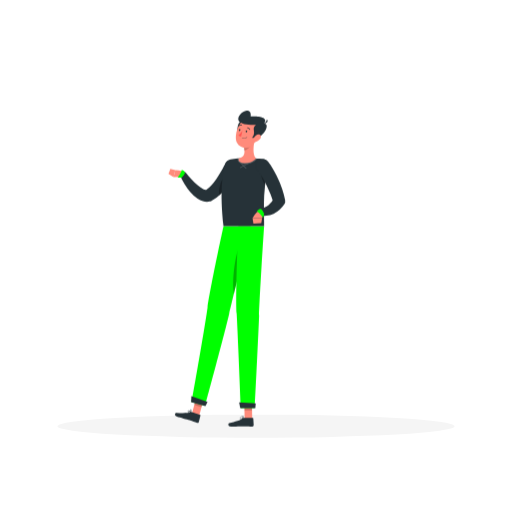
t = 0.00 s
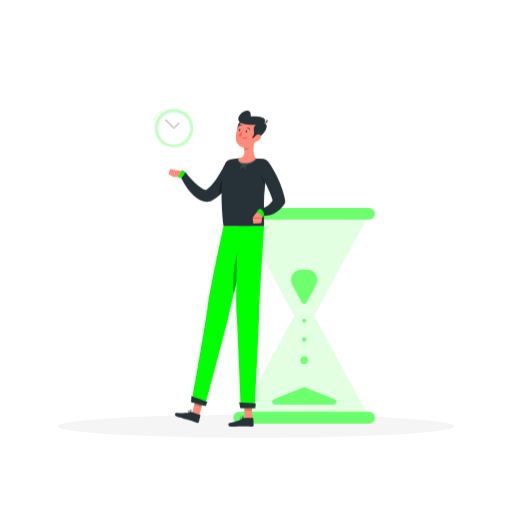
t = 0.42 s
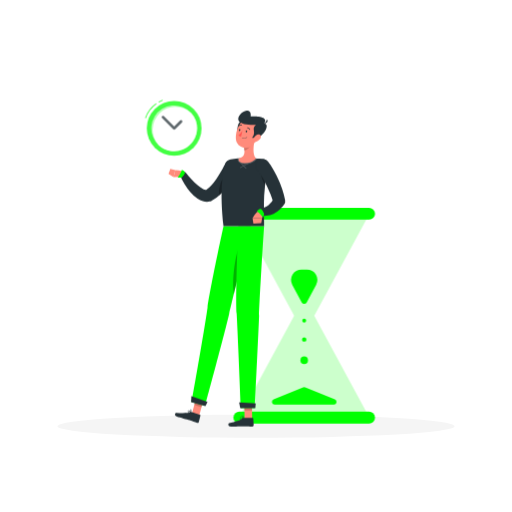
t = 0.83 s
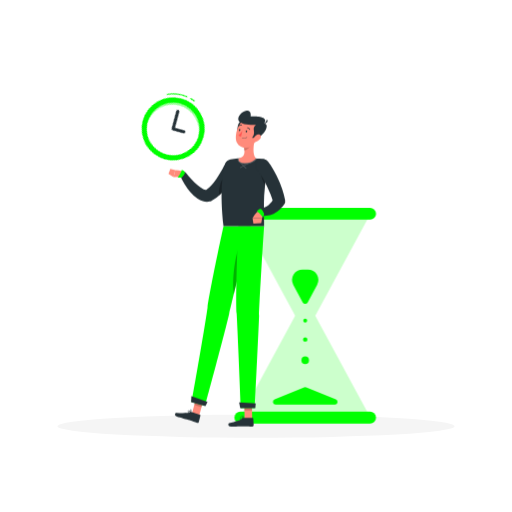
t = 1.25 s
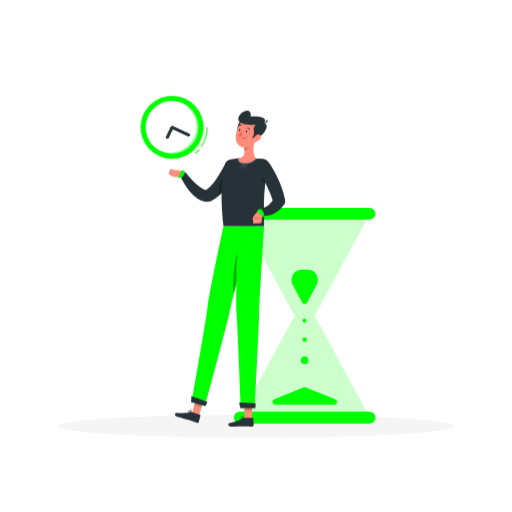
t = 1.67 s
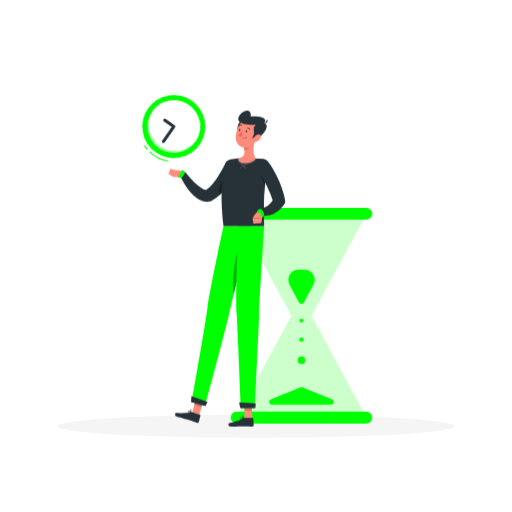
t = 2.08 s

The animated SVG that drew these frames (rendered in a browser with its animation timeline set to each time). Animation: 4 CSS @keyframes rules; one cycle of 2.50 s, repeats indefinitely.

<svg class="animated" id="freepik_stories-time-management" xmlns="http://www.w3.org/2000/svg" viewBox="0 0 500 500" version="1.1" xmlns:xlink="http://www.w3.org/1999/xlink" xmlns:svgjs="http://svgjs.com/svgjs"><style>svg#freepik_stories-time-management:not(.animated) .animable {opacity: 0;}svg#freepik_stories-time-management.animated #freepik--Hourglass--inject-57 {animation: 1s 1 forwards cubic-bezier(.36,-0.01,.5,1.38) fadeIn,1.5s Infinite  linear shake;animation-delay: 0s,1s;}svg#freepik_stories-time-management.animated #freepik--Clock--inject-57 {animation: 1s 1 forwards ease-in zoomIn,1.5s Infinite  linear spin;animation-delay: 0s,1s;}            @keyframes fadeIn {                0% {                    opacity: 0;                }                100% {                    opacity: 1;                }            }                    @keyframes shake {                10%, 90% {                    transform: translate3d(-1px, 0, 0);                  }                  20%, 80% {                    transform: translate3d(2px, 0, 0);                  }                  30%, 50%, 70% {                    transform: translate3d(-4px, 0, 0);                  }                  40%, 60% {                    transform: translate3d(4px, 0, 0);                  }            }                    @keyframes zoomIn {                0% {                    opacity: 0;                    transform: scale(0.5);                }                100% {                    opacity: 1;                    transform: scale(1);                }            }                 @keyframes spin {             from {                 transform: rotate(0);               }               to {                 transform: rotate(360deg);               }         }     .animator-hidden { display: none; }</style><g id="freepik--background-complete--inject-57" style="transform-origin: 250px 228.23px 0px;" class="animable animator-hidden"><rect y="382.4" width="500" height="0.25" style="fill: rgb(235, 235, 235); transform-origin: 250px 382.525px 0px;" id="ell6bygv7f92" class="animable"></rect><rect x="416.78" y="398.49" width="33.12" height="0.25" style="fill: rgb(235, 235, 235); transform-origin: 433.34px 398.615px 0px;" id="elnft953109e" class="animable"></rect><rect x="322.53" y="401.21" width="8.69" height="0.25" style="fill: rgb(235, 235, 235); transform-origin: 326.875px 401.335px 0px;" id="elsuyayx7c6qk" class="animable"></rect><rect x="396.59" y="389.21" width="19.19" height="0.25" style="fill: rgb(235, 235, 235); transform-origin: 406.185px 389.335px 0px;" id="eloddbvm53kae" class="animable"></rect><rect x="52.46" y="390.89" width="43.19" height="0.25" style="fill: rgb(235, 235, 235); transform-origin: 74.055px 391.015px 0px;" id="elbyirubqr0ya" class="animable"></rect><rect x="104.56" y="390.89" width="6.33" height="0.25" style="fill: rgb(235, 235, 235); transform-origin: 107.725px 391.015px 0px;" id="elnuv92tu8w8" class="animable"></rect><rect x="131.47" y="395.11" width="93.68" height="0.25" style="fill: rgb(235, 235, 235); transform-origin: 178.31px 395.235px 0px;" id="el0v6d2ndp3ys" class="animable"></rect><path d="M237,337.8H43.91a5.71,5.71,0,0,1-5.7-5.71V60.66A5.71,5.71,0,0,1,43.91,55H237a5.71,5.71,0,0,1,5.71,5.71V332.09A5.71,5.71,0,0,1,237,337.8ZM43.91,55.2a5.46,5.46,0,0,0-5.45,5.46V332.09a5.46,5.46,0,0,0,5.45,5.46H237a5.47,5.47,0,0,0,5.46-5.46V60.66A5.47,5.47,0,0,0,237,55.2Z" style="fill: rgb(235, 235, 235); transform-origin: 140.46px 196.4px 0px;" id="el24jhbaob4mf" class="animable"></path><path d="M453.31,337.8H260.21a5.72,5.72,0,0,1-5.71-5.71V60.66A5.72,5.72,0,0,1,260.21,55h193.1A5.71,5.71,0,0,1,459,60.66V332.09A5.71,5.71,0,0,1,453.31,337.8ZM260.21,55.2a5.47,5.47,0,0,0-5.46,5.46V332.09a5.47,5.47,0,0,0,5.46,5.46h193.1a5.47,5.47,0,0,0,5.46-5.46V60.66a5.47,5.47,0,0,0-5.46-5.46Z" style="fill: rgb(235, 235, 235); transform-origin: 356.75px 196.4px 0px;" id="eliaf4no0q89b" class="animable"></path><g id="ellu1tt1u44e9"><rect x="66.8" y="95.61" width="135.7" height="286.79" style="fill: rgb(230, 230, 230); transform-origin: 134.65px 239.005px 0px; transform: rotate(180deg);" class="animable"></rect></g><g id="el80khcm2635e"><rect x="63.78" y="95.61" width="135.7" height="286.79" style="fill: rgb(245, 245, 245); transform-origin: 131.63px 239.005px 0px; transform: rotate(180deg);" class="animable"></rect></g><g id="elnkrcbr78wdh"><rect x="-5.68" y="176.57" width="274.63" height="124.87" style="fill: rgb(250, 250, 250); transform-origin: 131.635px 239.005px 0px; transform: rotate(90deg);" class="animable"></rect></g><polygon points="165.31 376.32 133.67 101.69 97.95 101.69 129.59 376.32 165.31 376.32" style="fill: rgb(255, 255, 255); transform-origin: 131.63px 239.005px 0px;" id="elrq3vo29vjo" class="animable"></polygon><g id="elr7sogptfz2l"><rect x="-66.98" y="237.86" width="274.63" height="2.28" style="fill: rgb(230, 230, 230); transform-origin: 70.335px 239px 0px; transform: rotate(90deg);" class="animable"></rect></g><g id="elfyvkdszkorh"><rect x="66.02" y="125.48" width="131.22" height="8.16" style="fill: rgb(245, 245, 245); transform-origin: 131.63px 129.56px 0px; transform: rotate(180deg);" class="animable"></rect></g><g id="elc4jbu3i608c"><rect x="163.63" y="271.8" width="166.4" height="54.79" style="fill: rgb(240, 240, 240); transform-origin: 246.83px 299.195px 0px; transform: rotate(90deg);" class="animable"></rect></g><g id="elqmf7v3a5048"><rect x="222.44" y="220.86" width="48.77" height="48.77" style="fill: rgb(245, 245, 245); transform-origin: 246.825px 245.245px 0px; transform: rotate(90deg);" class="animable"></rect></g><g id="elpar7p4gdz4"><rect x="222.44" y="274.01" width="48.77" height="48.77" style="fill: rgb(245, 245, 245); transform-origin: 246.825px 298.395px 0px; transform: rotate(90deg);" class="animable"></rect></g><g id="elem2vwp6cpn9"><rect x="222.44" y="327.17" width="48.77" height="48.77" style="fill: rgb(245, 245, 245); transform-origin: 246.825px 351.555px 0px; transform: rotate(90deg);" class="animable"></rect></g><path d="M257.63,220.22H236a5,5,0,0,0,5.05,5.05h11.48A5.06,5.06,0,0,0,257.63,220.22Z" style="fill: rgb(230, 230, 230); transform-origin: 246.815px 222.745px 0px;" id="eljb9oqmfbe3" class="animable"></path><path d="M257.63,273.37H236a5.06,5.06,0,0,0,5.05,5.06h11.48A5.07,5.07,0,0,0,257.63,273.37Z" style="fill: rgb(230, 230, 230); transform-origin: 246.815px 275.9px 0px;" id="el79mdh54iq3c" class="animable"></path><path d="M257.63,326.52H236a5.06,5.06,0,0,0,5.05,5.06h11.48A5.07,5.07,0,0,0,257.63,326.52Z" style="fill: rgb(230, 230, 230); transform-origin: 246.815px 329.05px 0px;" id="elw5069lt9ml" class="animable"></path><g id="elgskxvpx34kw"><rect x="204.71" y="285.52" width="166.4" height="27.37" style="fill: rgb(245, 245, 245); transform-origin: 287.91px 299.205px 0px; transform: rotate(90deg);" class="animable"></rect></g><g id="eld4oez2ixam"><rect x="420.49" y="253.03" width="15.19" height="125.28" style="fill: rgb(240, 240, 240); transform-origin: 428.085px 315.67px 0px; transform: rotate(180deg);" class="animable"></rect></g><g id="elny7r37zxs2d"><rect x="287.71" y="378.31" width="145.86" height="4.09" style="fill: rgb(240, 240, 240); transform-origin: 360.64px 380.355px 0px; transform: rotate(180deg);" class="animable"></rect></g><rect x="285.61" y="253.03" width="134.88" height="125.28" style="fill: rgb(250, 250, 250); transform-origin: 353.05px 315.67px 0px;" id="elyvcr8v690j" class="animable"></rect><path d="M312,326.24h82.06a14.61,14.61,0,1,0,0-29.22H312a14.61,14.61,0,1,0,0,29.22ZM394.08,298a13.63,13.63,0,1,1,0,27.26H312A13.63,13.63,0,0,1,312,298Z" style="fill: rgb(240, 240, 240); transform-origin: 353.03px 311.63px 0px;" id="elgqyxuvd8wec" class="animable"></path><path d="M312,362.59h82.06a14.61,14.61,0,0,0,0-29.22H312a14.61,14.61,0,0,0,0,29.22Zm82.06-28.24a13.63,13.63,0,1,1,0,27.25H312a13.63,13.63,0,1,1,0-27.25Z" style="fill: rgb(240, 240, 240); transform-origin: 353.03px 347.98px 0px;" id="el4qhvv84vy7q" class="animable"></path><path d="M340.67,308.48h24.76a3.06,3.06,0,0,0,3.05-3.05h0a3.06,3.06,0,0,0-3.05-3.05H340.67a3.06,3.06,0,0,0-3.05,3.05h0A3.06,3.06,0,0,0,340.67,308.48Z" style="fill: rgb(235, 235, 235); transform-origin: 353.05px 305.43px 0px;" id="el291p4s2qtbu" class="animable"></path><path d="M312,289.89h82.06a14.61,14.61,0,1,0,0-29.22H312a14.61,14.61,0,1,0,0,29.22Zm82.06-28.24a13.63,13.63,0,0,1,0,27.26H312a13.63,13.63,0,1,1,0-27.26Z" style="fill: rgb(240, 240, 240); transform-origin: 353.03px 275.28px 0px;" id="elti8h8bya9op" class="animable"></path><path d="M340.67,272.13h24.76a3.06,3.06,0,0,0,3.05-3.05h0a3.05,3.05,0,0,0-3.05-3H340.67a3.05,3.05,0,0,0-3.05,3h0A3.06,3.06,0,0,0,340.67,272.13Z" style="fill: rgb(235, 235, 235); transform-origin: 353.05px 269.105px 0px;" id="el27pr6yriotz" class="animable"></path><path d="M340.67,344.82h24.76a3.05,3.05,0,0,0,3.05-3h0a3.06,3.06,0,0,0-3.05-3H340.67a3.06,3.06,0,0,0-3.05,3h0A3.05,3.05,0,0,0,340.67,344.82Z" style="fill: rgb(235, 235, 235); transform-origin: 353.05px 341.82px 0px;" id="elplbrsbmwc9" class="animable"></path><g id="elz2jujskach"><rect x="282.84" y="246.67" width="137.65" height="6.37" style="fill: rgb(240, 240, 240); transform-origin: 351.665px 249.855px 0px; transform: rotate(180deg);" class="animable"></rect></g><rect x="420.49" y="246.67" width="18.17" height="6.37" style="fill: rgb(230, 230, 230); transform-origin: 429.575px 249.855px 0px;" id="elz0xvabxyt9k" class="animable"></rect><path d="M322,146.39c3.07,1.54,11.39-.12,8.62,5.51a46.81,46.81,0,0,1-5.69,8.26c-3.1,3.83-2.51,8,1.15,9.48a4.41,4.41,0,0,1,2,1.4c1.69,2.42-2.29,5.66-4.25,8.08s-2.74,4.8-1.3,6.6c1.6,2,4.92,1.25,7.56,1.85,6.34,1.45-.18,10.2.49,14.69.46,3.08,3,3.94,6.35,4.37,2.77.36,6.46.61,6.61,3.44.14,2.46-3.06,5.24-3.9,7.82a8.09,8.09,0,0,0,.62,6.8,7.43,7.43,0,0,0,5,3.26c3.14.66,7.89,0,8.12,3.52.1,1.58-1,3-.24,4.44a5.1,5.1,0,0,0,3.69,2.17,26.91,26.91,0,0,0,9.06-.16c3.69-.68,9.14-3.93,7.14-7.06a4.28,4.28,0,0,0-2.86-1.64c-.88-.18-3.46.1-3.79-.5s.56-2.91.59-3.74a17.57,17.57,0,0,0-1.07-6.77,20.65,20.65,0,0,0-4.76-7.54c-.88-.89-2.27-1.54-2.45-2.83s.63-2.71,1.53-4c1.41-2,3.6-3.88,4.39-6,1.24-3.34-1.77-4.4-4.56-5.16-2.52-.69-5.84-1.57-5-4.63.62-2.21,3.41-4,4.24-6.18,1.13-2.89-1.61-3-3.56-4-2.55-1.34-3.19-3.74-2.27-6.77,1.53-5,10.7-12.07,6-15.32-1.19-.83-2.3-1.1-3-2.35s-.88-3-1.88-4.18c-1.58-1.91-4.85-2.23-6.55-4-3.51-3.64,4.06-10.09-2.85-11.63a8.2,8.2,0,0,1-4-1.67c-.63-.59-1.15-3.44-1.86-3.64-3.17-.88-8.88,5.27-10.68,7.16C326.45,137.75,318.36,144.55,322,146.39Z" style="fill: rgb(224, 224, 224); transform-origin: 347.265px 183.306px 0px;" id="elrlis382hlob" class="animable"></path><path d="M376.39,231.21c-1.88-3.49-10.11-7-4.65-11a45.91,45.91,0,0,1,9.44-4.93c4.78-2,6.48-6.6,4.06-10.41a5.76,5.76,0,0,1-1-2.7c-.2-3.52,5.05-4.36,8.07-5.63s5-3.21,4.67-5.95c-.34-3-3.66-4.34-5.67-6.59-4.82-5.42,5.62-10.33,7.43-15.35,1.24-3.44-.5-5.87-3.26-8.42-2.25-2.09-5.38-4.63-4-7.63,1.2-2.6,5.51-3.46,7.63-5.58a10.33,10.33,0,0,0,3.1-7.35,9.59,9.59,0,0,0-2.65-6.43c-2.42-2.63-7-4.88-5.29-8.65.76-1.68,2.49-2.43,2.59-4.4a6.41,6.41,0,0,0-2.09-4.51,27.22,27.22,0,0,0-8.08-5.47c-3.62-1.6-10.17-1.65-10.08,2.8a5.45,5.45,0,0,0,1.64,3.45c.69.74,3.11,2.05,3.08,2.87s-2,2.63-2.53,3.46a23.24,23.24,0,0,0-2.67,7.6,28.42,28.42,0,0,0,.17,10.68c.29,1.45,1.18,3,.64,4.42s-2,2.38-3.47,3.11c-2.31,1.16-5.26,1.75-7.09,3.43-2.89,2.65-.8,5.61,1.26,8.12,1.86,2.27,4.31,5.23,1.92,7.84-1.73,1.88-5.16,2-7,3.69-2.54,2.27-.19,4.08,1,6.36,1.52,3,.81,5.8-1.63,8.33-4,4.18-15.9,5.72-13.49,12,.61,1.59,1.43,2.56,1.4,4.28s-.82,3.6-.58,5.45c.37,2.94,3.08,5.3,3.64,8.17,1.14,5.91-9,7.82-3.72,13.68a9.88,9.88,0,0,1,2.66,4.22c.25,1-.83,4.23-.31,4.88,2.33,2.87,10.66.13,13.26-.7C367.86,237.3,378.64,235.36,376.39,231.21Z" style="fill: rgb(245, 245, 245); transform-origin: 374.928px 174.774px 0px;" id="ell7u3a7su4td" class="animable"></path><path d="M397.47,223.34s-1,23.33-39.18,23.33-39.18-23.33-39.18-23.33Z" style="fill: rgb(240, 240, 240); transform-origin: 358.29px 235.005px 0px;" id="elgvz4uk4j9nl" class="animable"></path></g><g id="freepik--Shadow--inject-57" style="transform-origin: 250px 416.24px 0px;" class="animable animator-active"><ellipse id="freepik--path--inject-57" cx="250" cy="416.24" rx="193.89" ry="11.32" style="fill: rgb(245, 245, 245); transform-origin: 250px 416.24px 0px;" class="animable"></ellipse></g><g id="freepik--Hourglass--inject-57" style="transform-origin: 297.04px 308.295px 0px;" class="animable"><g id="ely0z0zw47wg"><g style="opacity: 0.2; transform-origin: 297.04px 308.295px 0px;" class="animable"><polygon points="360.73 407.87 297.04 290.15 233.35 407.87 360.73 407.87" style="fill: rgb(0, 255, 0); transform-origin: 297.04px 349.01px 0px;" id="elkalzled2hat" class="animable"></polygon><polygon points="360.73 208.72 297.04 326.43 233.35 208.72 360.73 208.72" style="fill: rgb(0, 255, 0); transform-origin: 297.04px 267.575px 0px;" id="el9sifl1fvjdq" class="animable"></polygon></g></g><path d="M308.71,278.22l-9.32,17.22a2.67,2.67,0,0,1-4.7,0l-9.32-17.22a10.21,10.21,0,0,1,9-15.06h5.39A10.21,10.21,0,0,1,308.71,278.22Z" style="fill: rgb(0, 255, 0); transform-origin: 297.04px 280.001px 0px;" id="el1dltd98ztk6" class="animable"></path><path d="M298.05,378.15,327,390.05a2.67,2.67,0,0,1-1,5.13H268.13a2.67,2.67,0,0,1-1-5.13L296,378.15A2.65,2.65,0,0,1,298.05,378.15Z" style="fill: rgb(0, 255, 0); transform-origin: 297.065px 386.562px 0px;" id="elafv68iuhbts" class="animable"></path><circle cx="297.04" cy="351.8" r="3.71" style="fill: rgb(0, 255, 0); transform-origin: 297.04px 351.8px 0px;" id="elinz9rpzp5l" class="animable"></circle><circle cx="297.04" cy="313.05" r="1.91" style="fill: rgb(0, 255, 0); transform-origin: 297.04px 313.05px 0px;" id="el42m78g57fsq" class="animable"></circle><circle cx="297.04" cy="331.52" r="2.17" style="fill: rgb(0, 255, 0); transform-origin: 297.04px 331.52px 0px;" id="elrbq1tdvjv9k" class="animable"></circle><path d="M360.41,402.06H233.67a5.82,5.82,0,0,0-5.8,5.81h0a5.82,5.82,0,0,0,5.8,5.8H360.41a5.82,5.82,0,0,0,5.8-5.8h0A5.82,5.82,0,0,0,360.41,402.06Z" style="fill: rgb(0, 255, 0); transform-origin: 297.04px 407.865px 0px;" id="eljfvj2mf044a" class="animable"></path><path d="M360.41,202.92H233.67a5.82,5.82,0,0,0-5.8,5.8h0a5.82,5.82,0,0,0,5.8,5.8H360.41a5.82,5.82,0,0,0,5.8-5.8h0A5.82,5.82,0,0,0,360.41,202.92Z" style="fill: rgb(0, 255, 0); transform-origin: 297.04px 208.72px 0px;" id="elbgh466ngyc" class="animable"></path></g><g id="freepik--Character--inject-57" style="transform-origin: 221.525px 262.226px 0px;" class="animable"><polygon points="194.63 405.68 187.58 403.39 191.96 386.76 199.01 389.05 194.63 405.68" style="fill: rgb(255, 139, 123); transform-origin: 193.295px 396.22px 0px;" id="el26a3cjgo6c4" class="animable"></polygon><path d="M187.47,402.45l7.92,2.57a.54.54,0,0,1,.37.65l-1.65,6.4a1.31,1.31,0,0,1-1.64.85c-2.74-.94-4-1.53-7.49-2.66-2.15-.7-9.21-2.52-12.17-3.48s-1.93-3.86-.59-3.72c6,.63,11.4.35,13.9-.57A2.09,2.09,0,0,1,187.47,402.45Z" style="fill: rgb(38, 50, 56); transform-origin: 183.337px 407.669px 0px;" id="eliqgh5vzkcf" class="animable"></path><g id="elu11gr5ajiz"><polygon points="199.01 389.06 191.96 386.76 189.7 395.34 196.76 397.63 199.01 389.06" style="opacity: 0.2; transform-origin: 194.355px 392.195px 0px;" class="animable"></polygon></g><path d="M218.28,220.72s-12.65,58.55-15.62,79.6c-3.25,23.05-15.46,92.27-15.46,92.27l13.09,3.62s18.14-67.13,23.44-89.54c5.75-24.33,21-86,21-86Z" style="fill: rgb(0, 255, 0); transform-origin: 215.965px 308.44px 0px;" id="el8d1j9o1u44m" class="animable"></path><g id="el35rnwljivim"><path d="M233.92,239.92c-5,11.34-7.47,36-5.53,47.35,3.54-14.55,7.8-31.85,11.09-45.16C238.37,238.25,236.53,234,233.92,239.92Z" style="opacity: 0.3; transform-origin: 233.604px 262.129px 0px;" class="animable"></path></g><polygon points="200.62 396.47 186.6 392.61 186.88 386.9 202.66 392.35 200.62 396.47" style="fill: rgb(38, 50, 56); transform-origin: 194.63px 391.685px 0px;" id="elhbkdztbomlu" class="animable"></polygon><path d="M184.57,402.87a9.63,9.63,0,0,0,2,.36.18.18,0,0,0,.16-.28c-.18-.23-1.73-2.24-2.7-2.18a.65.65,0,0,0-.54.34,1,1,0,0,0-.08,1A2,2,0,0,0,184.57,402.87Zm1.59,0c-1.34-.16-2.26-.5-2.48-.93a.62.62,0,0,1,.07-.63.32.32,0,0,1,.26-.17C184.53,401.08,185.51,402.06,186.16,402.84Z" style="fill: rgb(38, 50, 56); transform-origin: 185.036px 401.999px 0px;" id="elauydhp83ao" class="animable"></path><path d="M186.5,403.22h.08a.18.18,0,0,0,.13-.11c0-.08.85-2.06.36-3a.85.85,0,0,0-.62-.45.66.66,0,0,0-.76.3c-.41.72.16,2.53.73,3.18Zm0-3.17a.5.5,0,0,1,.31.26,3.85,3.85,0,0,1-.27,2.39,3.52,3.52,0,0,1-.51-2.53c0-.09.14-.19.39-.14Z" style="fill: rgb(38, 50, 56); transform-origin: 186.386px 401.426px 0px;" id="ellyyatzsz3y" class="animable"></path><path d="M231.74,165.13c-.38.9-.7,1.58-1.05,2.34s-.73,1.46-1.1,2.18c-.74,1.45-1.52,2.86-2.33,4.27a82.48,82.48,0,0,1-5.4,8.18,62,62,0,0,1-6.65,7.59,38.5,38.5,0,0,1-8.68,6.42l-.25.13a5.17,5.17,0,0,1-1.28.46,14.21,14.21,0,0,1-6.87-.27,20,20,0,0,1-5.24-2.44,34,34,0,0,1-7.24-6.56,60.17,60.17,0,0,1-5.27-7.31,65.7,65.7,0,0,1-4.13-7.85,3.24,3.24,0,0,1,5.47-3.35l.1.12c1.65,2,3.44,4.13,5.24,6.07a68.41,68.41,0,0,0,5.58,5.48,27.46,27.46,0,0,0,5.74,4,8.46,8.46,0,0,0,2.47.82,2.74,2.74,0,0,0,1.44-.12l-1.53.59a29.94,29.94,0,0,0,5.61-4.9,61.91,61.91,0,0,0,5-6.42c1.58-2.3,3.08-4.71,4.49-7.19.72-1.23,1.41-2.48,2.06-3.75l1-1.89c.31-.61.65-1.31.89-1.8l.06-.14a6.5,6.5,0,0,1,11.85,5.34Z" style="fill: rgb(38, 50, 56); transform-origin: 204.115px 176.535px 0px;" id="elxd0aggekyw" class="animable"></path><g id="elxso2iu7dns"><path d="M215.39,178.71c3.14-8.34,9.81-8.48,12.7-6.27-.21.39-.43.78-.65,1.17a84.91,84.91,0,0,1-5.15,7.91A65.35,65.35,0,0,1,216,188.9c-.72.71-1.46,1.41-2.23,2.09A32,32,0,0,1,215.39,178.71Z" style="opacity: 0.3; transform-origin: 220.898px 181.11px 0px;" class="animable"></path></g><path d="M176,172.79l-6.5.24,1.62-6.95a33.54,33.54,0,0,1,6.63,1,2.63,2.63,0,0,1,1.41,4h0A3.91,3.91,0,0,1,176,172.79Z" style="fill: rgb(255, 139, 123); transform-origin: 174.559px 169.555px 0px;" id="elc1xqissdhl" class="animable"></path><path d="M179.64,166.92a6.28,6.28,0,0,0-2.15-1.11c-.54,2.84-4,7.63-4,7.63h2.71a2.38,2.38,0,0,0,1.83-.85l1.9-2.28A2.37,2.37,0,0,0,179.64,166.92Z" style="fill: rgb(0, 255, 0); transform-origin: 177px 169.625px 0px;" id="eluoarf9vrhb" class="animable"></path><polygon points="164.52 169.83 166.34 164.93 171.1 166.09 169.48 173.03 164.52 169.83" style="fill: rgb(255, 139, 123); transform-origin: 167.81px 168.98px 0px;" id="elmv5zsdc6zdg" class="animable"></polygon><polygon points="246.25 408.92 238.84 408.92 238.58 391.75 245.99 391.75 246.25 408.92" style="fill: rgb(255, 139, 123); transform-origin: 242.415px 400.335px 0px;" id="eluvng6xdvz5" class="animable"></polygon><path d="M238.45,408.06h8.33a.53.53,0,0,1,.55.51l.4,6.59a1.32,1.32,0,0,1-1.3,1.32c-2.9-.05-4.28-.22-8-.22-2.25,0-9.78.23-12.89.23s-3-3.08-1.71-3.36c5.92-1.24,11.2-3,13.29-4.61A2.07,2.07,0,0,1,238.45,408.06Z" style="fill: rgb(38, 50, 56); transform-origin: 235.354px 412.275px 0px;" id="elsl6htan5sm" class="animable"></path><g id="el8366m9icy7r"><polygon points="246 391.76 238.58 391.76 238.72 400.61 246.13 400.61 246 391.76" style="opacity: 0.2; transform-origin: 242.355px 396.185px 0px;" class="animable"></polygon></g><path d="M232.74,220.72s-2.83,64.41-1.63,85.64c1.32,23.24,4.08,92.11,4.08,92.11h13.58s3.42-67,4.24-90c.89-25,4.92-87.75,4.92-87.75Z" style="fill: rgb(0, 255, 0); transform-origin: 244.372px 309.595px 0px;" id="elpixrcgz4km" class="animable"></path><polygon points="249.32 398.47 234.65 398.47 233.53 393.01 249.72 393.82 249.32 398.47" style="fill: rgb(38, 50, 56); transform-origin: 241.625px 395.74px 0px;" id="elene622sv9dq" class="animable"></polygon><path d="M235.82,409.35a9.69,9.69,0,0,0,2-.26.2.2,0,0,0,.13-.14.19.19,0,0,0-.07-.17c-.24-.17-2.34-1.6-3.25-1.24a.66.66,0,0,0-.4.48,1,1,0,0,0,.22.94A2,2,0,0,0,235.82,409.35Zm1.5-.51c-1.33.26-2.3.22-2.65-.12a.64.64,0,0,1-.12-.62.3.3,0,0,1,.19-.24C235.23,407.67,236.46,408.29,237.32,408.84Z" style="fill: rgb(38, 50, 56); transform-origin: 236.072px 408.42px 0px;" id="el9l369mry8d5" class="animable"></path><path d="M237.76,409.09a.13.13,0,0,0,.08,0,.18.18,0,0,0,.09-.14c0-.09.17-2.22-.58-2.94a.87.87,0,0,0-.73-.24.66.66,0,0,0-.62.52c-.18.81.93,2.36,1.67,2.8A.15.15,0,0,0,237.76,409.09Zm-1-3a.5.5,0,0,1,.37.15,3.83,3.83,0,0,1,.49,2.36c-.64-.55-1.38-1.73-1.27-2.26,0-.1.08-.22.33-.25Z" style="fill: rgb(38, 50, 56); transform-origin: 236.964px 407.429px 0px;" id="elkchblbx3b2" class="animable"></path><path d="M261.64,160.94a4.72,4.72,0,0,0-4-5.5h-.08c-2.39-.35-5.39-.71-8.33-.85a147.89,147.89,0,0,0-16.85,0c-2.59.24-5.12.67-7.14,1.06l-.08,0a7.08,7.08,0,0,0-5.39,4.94c-2.42,8.15-5.31,24.79-1.53,60.12h39.65c.28-3.54-.51-15.06.07-29.73A234.86,234.86,0,0,1,261.64,160.94Z" style="fill: rgb(38, 50, 56); transform-origin: 239.064px 187.53px 0px;" id="elyj4w39wv0gq" class="animable"></path><g id="elwldb7h47rb"><path d="M261.26,163.12c-.82,4.74-1.83,11.19-2.53,18,0,0-3.62-7.1-4.28-13.17S259,161.42,261.26,163.12Z" style="opacity: 0.3; transform-origin: 257.826px 171.692px 0px;" class="animable"></path></g><g id="el9cxd1gw0gid"><g style="opacity: 0.2; transform-origin: 241.528px 159.49px 0px;" class="animable"><path d="M234.67,164.06a.38.38,0,0,1-.17-.71l12.36-6.41a.38.38,0,0,1,.5.16.38.38,0,0,1-.16.51L234.84,164A.47.47,0,0,1,234.67,164.06Z" style="fill: rgb(255, 255, 255); transform-origin: 240.855px 160.481px 0px;" id="elioq0umqx86n" class="animable"></path><path d="M240.33,164.64a.33.33,0,0,1-.26-.11l-6.78-6.73a.39.39,0,0,1,0-.53.38.38,0,0,1,.53,0l6.77,6.74a.38.38,0,0,1,0,.53A.36.36,0,0,1,240.33,164.64Z" style="fill: rgb(255, 255, 255); transform-origin: 236.942px 160.901px 0px;" id="elizamv8xjbpc" class="animable"></path><path d="M249.26,154.58a147.71,147.71,0,0,0-16.84,0l-.28,0a4,4,0,0,0,.43,3.07c.94,1.5,2.91,2.34,5.87,2.5l1.11,0c8,0,11.09-4.86,11.22-5.07l.28-.45Z" style="fill: rgb(255, 255, 255); transform-origin: 241.528px 157.245px 0px;" id="elhewhikqseum" class="animable"></path></g></g><path d="M233.22,154.52c4.9-1.16,5.76-4.19,5.43-7.52a19.92,19.92,0,0,0-.39-2.48l6.14-5.1,4.51-3.74c-1.25,5.43-2.66,15.32,1,18.94,0,0-3,5-11.43,4.56C231.41,158.79,233.22,154.52,233.22,154.52Z" style="fill: rgb(255, 139, 123); transform-origin: 241.461px 147.444px 0px;" id="elci1ubgb3eeo" class="animable"></path><g id="elnku5eaacco"><path d="M238.26,144.52a19.92,19.92,0,0,1,.39,2.48c2.29-.46,5.35-2.9,5.67-5.24a10.66,10.66,0,0,0,.08-2.34Z" style="opacity: 0.2; transform-origin: 241.345px 143.21px 0px;" class="animable"></path></g><path d="M235,118.5c-3.33,2-2.8,7-3.7,10.58,2.12.21,5.46-3.56,5.46-3.56l2-5.73Z" style="fill: rgb(38, 50, 56); transform-origin: 235.03px 123.794px 0px;" id="elr08yycz2i2a" class="animable"></path><path d="M252.71,128.56c-2.13,7.06-3,11.29-7.52,14.24a9.59,9.59,0,0,1-14.92-8.11c0-6.73,3.46-17.15,11.18-18.59A9.7,9.7,0,0,1,252.71,128.56Z" style="fill: rgb(255, 139, 123); transform-origin: 241.723px 130.152px 0px;" id="elyd21yqf877i" class="animable"></path><path d="M246.06,134.55c5-5.8-1.25-8.66,3.86-12.69-5.75.27-15.22-.14-16.91-4.08s3.51-9.28,7.84-9.78c5-.58,3.92,5.61,3.92,5.61s19.13-1.19,13.06,7c4.6-.28,3.33,7.16-4.67,13.44C251.15,134.72,246.06,134.55,246.06,134.55Z" style="fill: rgb(38, 50, 56); transform-origin: 246.584px 121.265px 0px;" id="el9aezetb68" class="animable"></path><path d="M256.68,120.71s3.94-1.17,3.81-4.29C261.91,117.4,262.06,120.38,256.68,120.71Z" style="fill: rgb(38, 50, 56); transform-origin: 259.006px 118.565px 0px;" id="elwso16sq0iih" class="animable"></path><path d="M253.88,135.93a7.91,7.91,0,0,1-4.55,2.77c-2.27.41-2.8-1.69-1.67-3.74,1-1.84,3.43-4.27,5.47-3.76S255.33,134.14,253.88,135.93Z" style="fill: rgb(255, 139, 123); transform-origin: 250.961px 134.941px 0px;" id="eljdvs1u2wszp" class="animable"></path><path d="M241.32,128.38c-.14.58-.56,1-.95.91s-.58-.61-.44-1.19.56-1,.94-.92S241.46,127.79,241.32,128.38Z" style="fill: rgb(38, 50, 56); transform-origin: 240.624px 128.236px 0px;" id="elg4ld4x9i3co" class="animable"></path><path d="M234.69,127.05c-.14.58-.56,1-.94.92s-.59-.61-.45-1.19.56-1,.94-.92S234.83,126.47,234.69,127.05Z" style="fill: rgb(38, 50, 56); transform-origin: 233.995px 126.915px 0px;" id="el7m725ncw9eq" class="animable"></path><path d="M236.73,127.76a22.22,22.22,0,0,1-4,4.42,3.42,3.42,0,0,0,2.68,1.09Z" style="fill: rgb(255, 86, 82); transform-origin: 234.73px 130.517px 0px;" id="elxy1a3ugrynm" class="animable"></path><path d="M237.45,135.31a5.13,5.13,0,0,0,3.85-1.24.16.16,0,0,0,0-.24.18.18,0,0,0-.25,0,4.89,4.89,0,0,1-4.22,1.05.17.17,0,0,0-.2.14.18.18,0,0,0,.14.21Z" style="fill: rgb(38, 50, 56); transform-origin: 238.99px 134.556px 0px;" id="elxqn94ub02hq" class="animable"></path><path d="M243.88,126.76a.27.27,0,0,0,.17,0,.34.34,0,0,0,.17-.46,3.36,3.36,0,0,0-2.47-2,.36.36,0,0,0-.4.3.35.35,0,0,0,.31.39,2.69,2.69,0,0,1,1.92,1.58A.36.36,0,0,0,243.88,126.76Z" style="fill: rgb(38, 50, 56); transform-origin: 242.801px 125.535px 0px;" id="elvm7ba4a07d" class="animable"></path><path d="M233.05,123.07a.32.32,0,0,0,.32-.06,2.89,2.89,0,0,1,2.52-.59.35.35,0,1,0,.22-.67h0a3.64,3.64,0,0,0-3.17.71.35.35,0,0,0-.06.49A.3.3,0,0,0,233.05,123.07Z" style="fill: rgb(38, 50, 56); transform-origin: 234.579px 122.366px 0px;" id="el705b49nxlz7" class="animable"></path><path d="M262,158.09l.83,1.13.75,1.06c.5.71.95,1.42,1.42,2.13.91,1.43,1.77,2.88,2.6,4.34a95.76,95.76,0,0,1,4.52,9c.7,1.52,1.3,3.1,1.94,4.65s1.18,3.16,1.67,4.78a88.81,88.81,0,0,1,2.6,9.83l.08.38a5.22,5.22,0,0,1-.71,3.94,28.6,28.6,0,0,1-4.55,5.39,23.54,23.54,0,0,1-6,4,21.55,21.55,0,0,1-6.86,1.9,20.48,20.48,0,0,1-3.5.06c-.58,0-1.16-.11-1.74-.2l-.88-.17-1-.25a.46.46,0,0,1-.34-.55l1.38-5.8c0-.05.26-.06.42-.1l.55-.11c.38-.08.75-.17,1.13-.27a15.91,15.91,0,0,0,2.17-.76,15.5,15.5,0,0,0,3.79-2.23,19.16,19.16,0,0,0,5.26-6.85l-.63,4.32c-.86-2.83-1.77-5.63-2.87-8.4s-2.3-5.49-3.61-8.17-2.71-5.33-4.22-7.91c-.74-1.29-1.52-2.56-2.3-3.82l-1.19-1.86-.59-.9-.55-.8-.2-.3A6.49,6.49,0,0,1,262,158.09Z" style="fill: rgb(38, 50, 56); transform-origin: 264.361px 183.027px 0px;" id="eli79wjf42i1" class="animable"></path><path d="M248.78,209.48,246.63,213l9.33-.37s2.45-6.28-.89-7.27l-1.3.35A8.56,8.56,0,0,0,248.78,209.48Z" style="fill: rgb(255, 139, 123); transform-origin: 251.728px 209.18px 0px;" id="eljw7fhx2on8" class="animable"></path><path d="M252.62,204.55a6.26,6.26,0,0,0-1.7,1.71c2.54,1.38,6.08,6.08,6.08,6.08l.82-2.58a2.38,2.38,0,0,0-.27-2L256,205.26A2.38,2.38,0,0,0,252.62,204.55Z" style="fill: rgb(0, 255, 0); transform-origin: 254.424px 208.234px 0px;" id="elim44prvo2g" class="animable"></path><polygon points="247.45 218.42 255.14 217.74 255.96 212.63 246.63 213 247.45 218.42" style="fill: rgb(255, 139, 123); transform-origin: 251.295px 215.525px 0px;" id="elz4tet91slbe" class="animable"></polygon></g><g id="freepik--Clock--inject-57" style="transform-origin: 169.22px 124.685px 0px;" class="animable"><path d="M153.06,96.34l-.51-.86a35.39,35.39,0,0,1,4.57-2.28l.38.93A33.38,33.38,0,0,0,153.06,96.34Z" style="fill: rgb(0, 255, 0); transform-origin: 155.025px 94.77px 0px;" id="elid4y7t62vpc" class="animable"></path><path d="M138.46,114l-1-.34A34.81,34.81,0,0,1,149.77,97.3l.59.81A33.7,33.7,0,0,0,138.46,114Z" style="fill: rgb(0, 255, 0); transform-origin: 143.91px 105.65px 0px;" id="elk796bkqxok8" class="animable"></path><circle cx="170.2" cy="125.39" r="30.78" style="fill: rgb(0, 255, 0); transform-origin: 170.2px 125.39px 0px;" id="el3u914k2sd1j" class="animable"></circle><g id="elwqfhm993y"><path d="M195.91,125.39a25.71,25.71,0,1,1-6.72-17.34.06.06,0,0,1,.05,0A25.66,25.66,0,0,1,195.91,125.39Z" style="fill: rgb(255, 255, 255); opacity: 0.6; transform-origin: 170.199px 125.382px 0px;" class="animable"></path></g><path d="M195.91,125.39a25.71,25.71,0,0,1-43.15,18.89,25.71,25.71,0,0,1,36.43-36.23.06.06,0,0,1,.05,0A25.66,25.66,0,0,1,195.91,125.39Z" style="fill: rgb(255, 255, 255); transform-origin: 170.951px 126.143px 0px;" id="elj00ha6ld2u9" class="animable"></path><path d="M170.2,126.89a1.49,1.49,0,0,1-1.06-.44L156.6,113.91a1.5,1.5,0,1,1,2.12-2.12l11.48,11.48,6.63-6.63a1.5,1.5,0,0,1,2.12,2.12l-7.69,7.69A1.51,1.51,0,0,1,170.2,126.89Z" style="fill: rgb(38, 50, 56); transform-origin: 167.738px 119.101px 0px;" id="el90oruxk38xr" class="animable"></path></g><defs>     <filter id="active" height="200%">         <feMorphology in="SourceAlpha" result="DILATED" operator="dilate" radius="2"></feMorphology>                <feFlood flood-color="#32DFEC" flood-opacity="1" result="PINK"></feFlood>        <feComposite in="PINK" in2="DILATED" operator="in" result="OUTLINE"></feComposite>        <feMerge>            <feMergeNode in="OUTLINE"></feMergeNode>            <feMergeNode in="SourceGraphic"></feMergeNode>        </feMerge>    </filter>    <filter id="hover" height="200%">        <feMorphology in="SourceAlpha" result="DILATED" operator="dilate" radius="2"></feMorphology>                <feFlood flood-color="#ff0000" flood-opacity="0.5" result="PINK"></feFlood>        <feComposite in="PINK" in2="DILATED" operator="in" result="OUTLINE"></feComposite>        <feMerge>            <feMergeNode in="OUTLINE"></feMergeNode>            <feMergeNode in="SourceGraphic"></feMergeNode>        </feMerge>            <feColorMatrix type="matrix" values="0   0   0   0   0                0   1   0   0   0                0   0   0   0   0                0   0   0   1   0 "></feColorMatrix>    </filter></defs></svg>